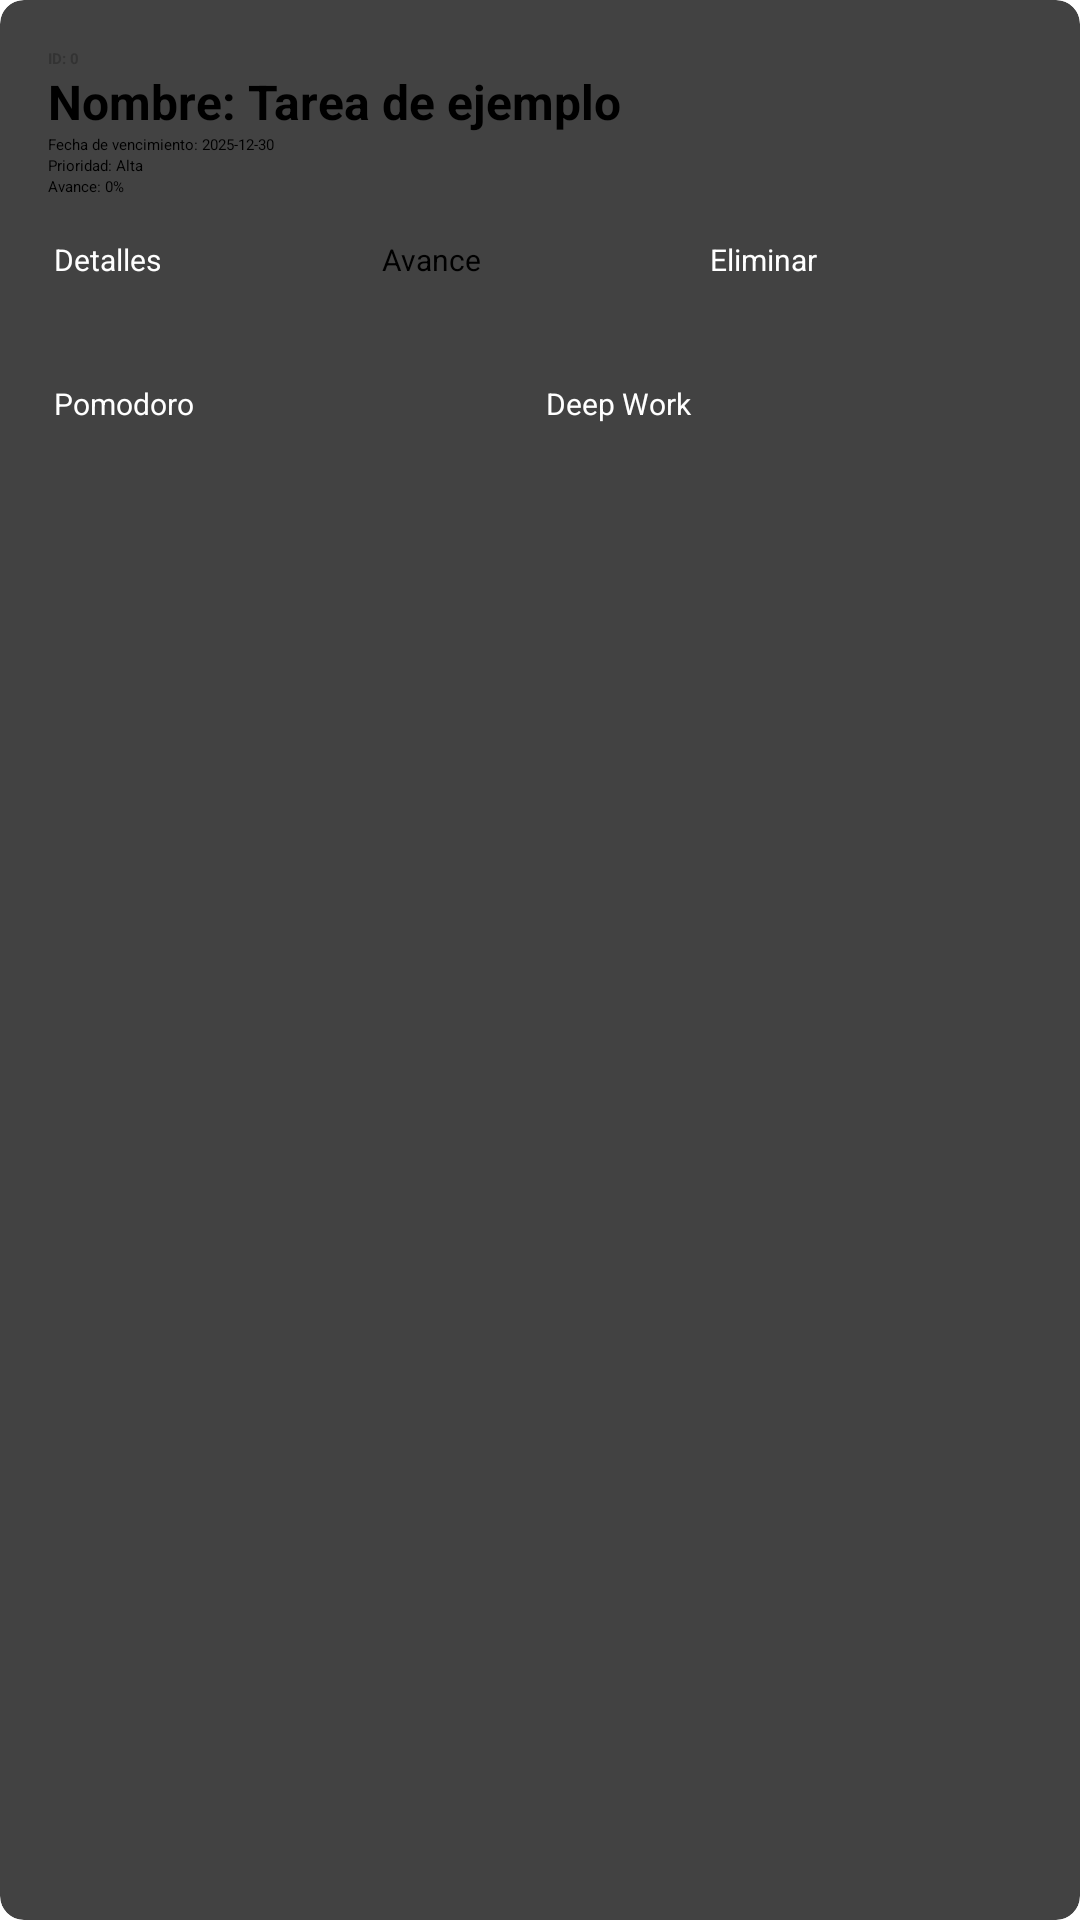

The Android layout XML behind this screen, and the referenced resources:
<!-- AndroidManifest.xml: application theme Theme.ProyectoPoo -->
<!-- res/layout/activity_item_actividad.xml -->
<?xml version="1.0" encoding="utf-8"?>
<androidx.cardview.widget.CardView xmlns:android="http://schemas.android.com/apk/res/android" xmlns:app="http://schemas.android.com/apk/res-auto" android:layout_width="match_parent" android:layout_height="wrap_content" android:layout_margin="8dp" app:cardCornerRadius="8dp" app:cardElevation="4dp">
    <LinearLayout android:layout_width="match_parent" android:layout_height="wrap_content" android:orientation="vertical" android:padding="16dp">
        <TextView android:id="@+id/itId" android:layout_width="wrap_content" android:layout_height="wrap_content" android:text="ID: 0" android:textStyle="bold" android:textColor="#333333"/>
        <TextView android:id="@+id/itNombre" android:layout_width="wrap_content" android:layout_height="wrap_content" android:text="Nombre: Tarea de ejemplo" android:textColor="@android:color/black" android:textSize="16sp" android:textStyle="bold"/>
        <TextView android:id="@+id/itFecha" android:layout_width="wrap_content" android:layout_height="wrap_content" android:text="Fecha de vencimiento: 2025-12-30"/>
        <TextView android:id="@+id/itPrioridad" android:layout_width="wrap_content" android:layout_height="wrap_content" android:text="Prioridad: Alta"/>
        <TextView android:id="@+id/itAvance" android:layout_width="wrap_content" android:layout_height="wrap_content" android:text="Avance: 0%"/>
        <LinearLayout android:layout_width="match_parent" android:layout_height="wrap_content" android:layout_marginTop="12dp" android:orientation="vertical">
            <LinearLayout android:layout_width="match_parent" android:layout_height="wrap_content" android:orientation="horizontal" android:weightSum="3">

                <Button
                    android:id="@+id/btnDetalles"
                    android:layout_width="0dp"
                    android:layout_height="40dp"
                    android:layout_margin="2dp"
                    android:layout_weight="1"
                    android:backgroundTint="#00B050"
                    android:insetTop="0dp"
                    android:insetBottom="0dp"
                    android:onClick="detalles"
                    android:text="Detalles"
                    android:textAllCaps="false"
                    android:textColor="@android:color/white"
                    android:textSize="10sp" />
                <Button android:id="@+id/btnAvance" android:layout_width="0dp" android:layout_height="40dp" android:layout_margin="2dp" android:layout_weight="1" android:backgroundTint="#FFC000" android:text="Avance" android:textAllCaps="false" android:textColor="@android:color/black" android:textSize="10sp" android:insetTop="0dp" android:insetBottom="0dp"/>
                <Button android:id="@+id/btnEliminar" android:layout_width="0dp" android:layout_height="40dp" android:layout_margin="2dp" android:layout_weight="1" android:backgroundTint="#FF0000" android:text="Eliminar" android:textAllCaps="false" android:textColor="@android:color/white" android:textSize="10sp" android:insetTop="0dp" android:insetBottom="0dp"/>
            </LinearLayout>
            <LinearLayout android:layout_width="match_parent" android:layout_height="wrap_content" android:layout_marginTop="4dp" android:orientation="horizontal" android:weightSum="2">
                <Button android:id="@+id/btnPomodoro" android:layout_width="0dp" android:layout_height="40dp" android:layout_margin="2dp" android:layout_weight="1" android:backgroundTint="#4472C4" android:text="Pomodoro" android:textAllCaps="false" android:textColor="@android:color/white" android:textSize="10sp" android:insetTop="0dp" android:insetBottom="0dp"/>
                <Button android:id="@+id/btnDeepWork" android:layout_width="0dp" android:layout_height="40dp" android:layout_margin="2dp" android:layout_weight="1" android:backgroundTint="#00B0F0" android:text="Deep Work" android:textAllCaps="false" android:textColor="@android:color/white" android:textSize="10sp" android:insetTop="0dp" android:insetBottom="0dp"/>
            </LinearLayout>
        </LinearLayout>
    </LinearLayout>
</androidx.cardview.widget.CardView>
<!-- resources referenced by this layout -->
<resources>

</resources>
